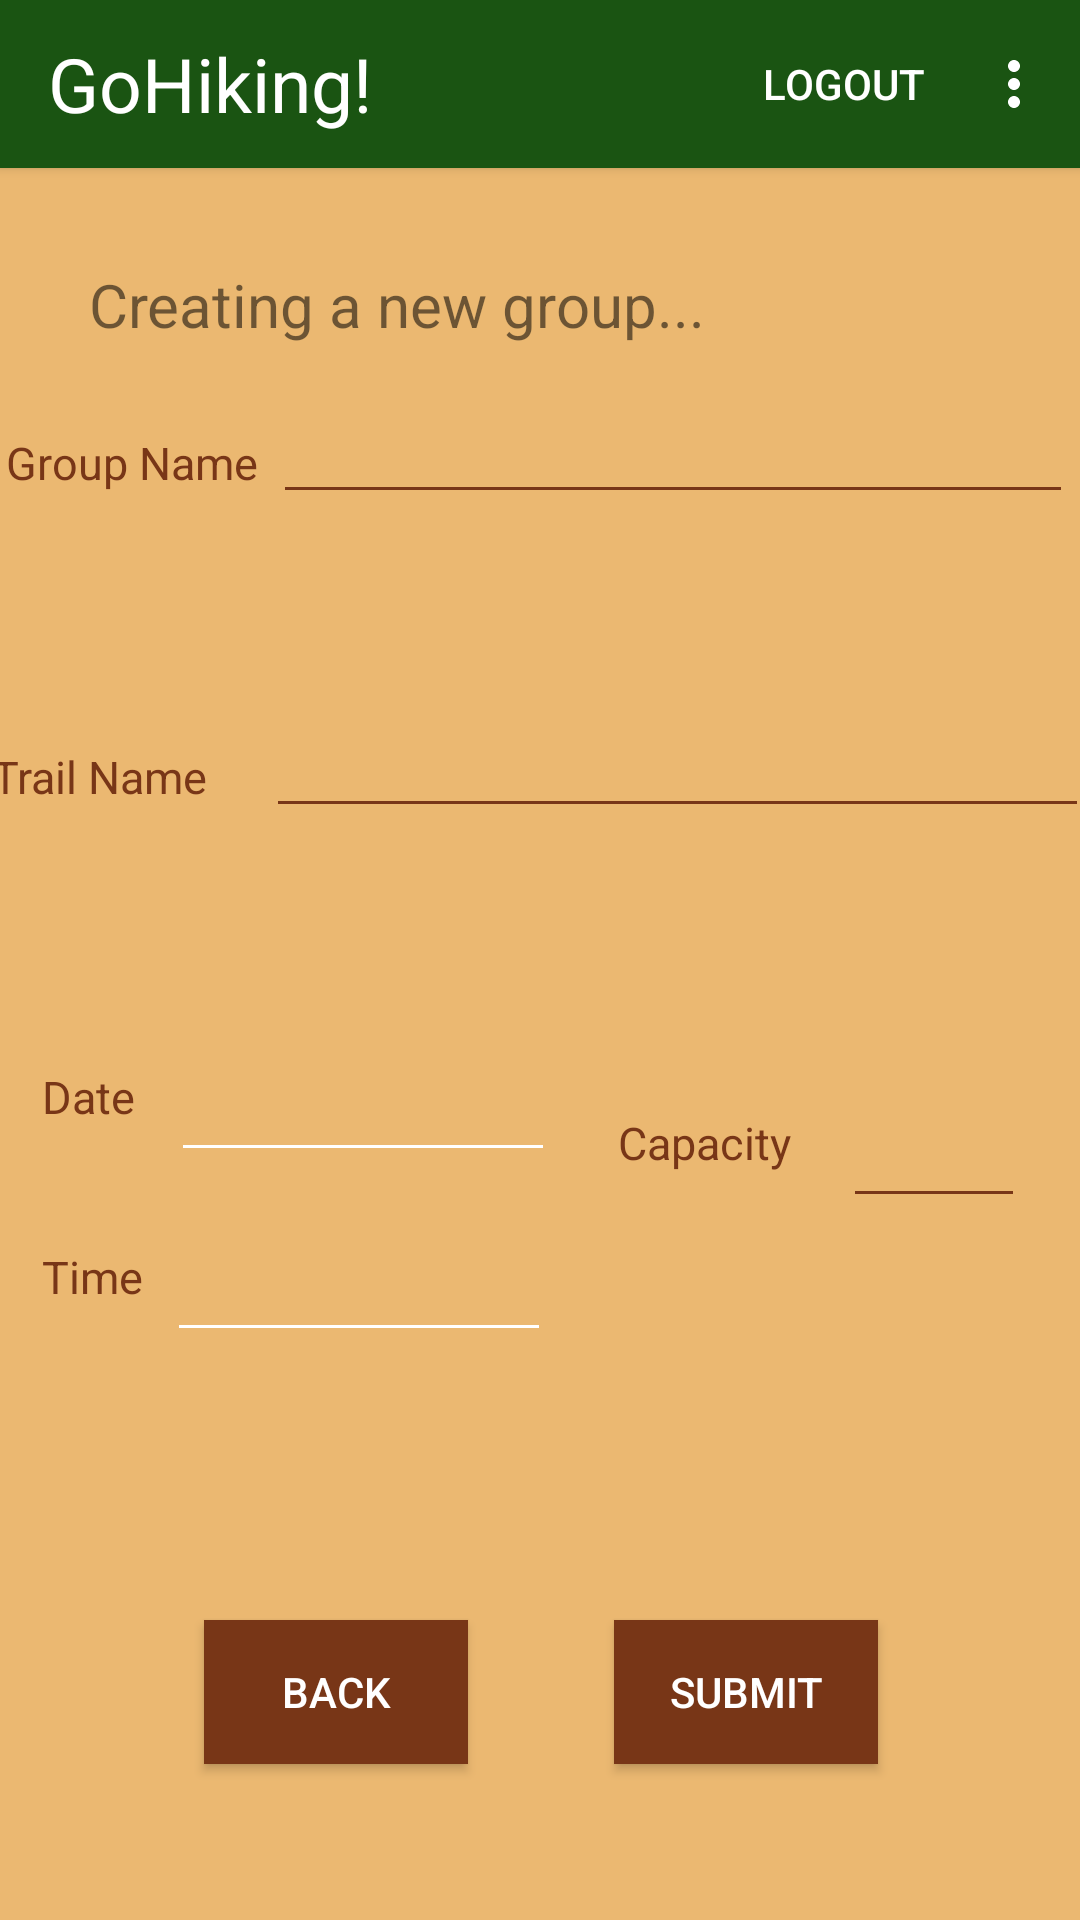

The Android layout XML behind this screen, and the referenced resources:
<!-- AndroidManifest.xml: application theme Theme.Project -->
<!-- res/layout/activity_makegroup.xml -->
<?xml version="1.0" encoding="utf-8"?>
<androidx.constraintlayout.widget.ConstraintLayout xmlns:android="http://schemas.android.com/apk/res/android"
    xmlns:app="http://schemas.android.com/apk/res-auto"
    xmlns:tools="http://schemas.android.com/tools"
    android:id="@+id/main"
    android:layout_width="match_parent"
    android:layout_height="match_parent"
    android:background="@color/sand"
    tools:context=".FriendsActivity">


    <androidx.appcompat.widget.Toolbar
        android:id="@+id/appbar"
        android:layout_width="match_parent"
        android:layout_height="wrap_content"
        android:background="@color/dark_green"
        android:elevation="@dimen/cardview_default_elevation"
        android:theme="@style/Theme.Project"
        app:layout_constraintEnd_toEndOf="parent"
        app:layout_constraintHorizontal_bias="0.0"
        app:layout_constraintStart_toStartOf="parent"
        app:layout_constraintTop_toTopOf="parent"
        app:menu="@menu/navbar"
        app:popupTheme="@style/ThemeOverlay.AppCompat.Light">

        <TextView
            android:layout_width="wrap_content"
            android:layout_height="wrap_content"
            android:layout_gravity="start"
            android:text="@string/app_name"
            android:textColor="@color/white"
            android:textSize="25sp" />

    </androidx.appcompat.widget.Toolbar>

    <TextView
        android:id="@+id/makeGroupText"
        android:layout_width="301dp"
        android:layout_height="76dp"
        android:text="Creating a new group..."
        android:textSize="20sp"
        app:layout_constraintBottom_toBottomOf="parent"
        app:layout_constraintEnd_toEndOf="parent"
        app:layout_constraintStart_toStartOf="parent"
        app:layout_constraintTop_toBottomOf="@id/appbar"
        app:layout_constraintVertical_bias="0.063" />

    <Button
        android:id="@+id/back_button"
        android:layout_width="wrap_content"
        android:layout_height="wrap_content"
        android:layout_marginBottom="52dp"
        android:background="@color/brown"
        android:text="back"
        android:textColor="@color/white"
        app:layout_constraintBottom_toBottomOf="parent"
        app:layout_constraintEnd_toEndOf="parent"
        app:layout_constraintHorizontal_bias="0.25"
        app:layout_constraintStart_toStartOf="parent" />

    <Button
        android:id="@+id/submit_button"
        android:layout_width="wrap_content"
        android:layout_height="wrap_content"
        android:layout_marginBottom="52dp"
        android:background="@color/brown"
        android:text="submit"
        android:textColor="@color/white"
        app:layout_constraintBottom_toBottomOf="parent"
        app:layout_constraintEnd_toEndOf="parent"
        app:layout_constraintHorizontal_bias="0.752"
        app:layout_constraintStart_toStartOf="parent" />

    <LinearLayout
        android:id="@+id/linearLayout"
        android:layout_width="356dp"
        android:layout_height="76dp"
        android:layout_marginBottom="136dp"
        android:orientation="horizontal"
        app:layout_constraintBottom_toTopOf="@+id/linearLayout3"
        app:layout_constraintEnd_toEndOf="parent"
        app:layout_constraintHorizontal_bias="0.49"
        app:layout_constraintStart_toStartOf="parent"
        app:layout_constraintTop_toBottomOf="@+id/description"
        app:layout_constraintVertical_bias="0.133"
        tools:ignore="MissingConstraints">

        <TextView
            android:id="@+id/name"
            android:layout_width="0dp"
            android:layout_height="wrap_content"
            android:layout_weight=".3"
            android:gravity="center_vertical"
            android:text="Group Name"
            android:textColor="@color/brown"
            android:textSize="15sp" />

        <EditText
            android:id="@+id/groupNameInput"
            android:layout_width="0dp"
            android:layout_height="wrap_content"
            android:layout_weight=".9"
            android:backgroundTint="@color/brown"
            android:ems="15"
            android:inputType="text"
            android:textSize="15sp" />

    </LinearLayout>

    <LinearLayout
        android:id="@+id/linearLayout2"
        android:layout_width="366dp"
        android:layout_height="75dp"
        android:orientation="horizontal"
        app:layout_constraintBottom_toTopOf="@+id/linearLayout3"
        app:layout_constraintEnd_toEndOf="parent"
        app:layout_constraintStart_toStartOf="parent"
        app:layout_constraintTop_toBottomOf="@+id/linearLayout"
        app:layout_constraintVertical_bias="0.468"
        tools:ignore="MissingConstraints">

        <TextView
            android:id="@+id/trailName"
            android:layout_width="0dp"
            android:layout_height="wrap_content"
            android:layout_weight=".3"
            android:gravity="center_vertical"
            android:text="Trail Name"
            android:textColor="@color/brown"
            android:textSize="15sp" />

        <EditText
            android:id="@+id/trailNameInput"
            android:layout_width="0dp"
            android:layout_height="wrap_content"
            android:layout_weight=".9"
            android:backgroundTint="@color/brown"
            android:ems="15"
            android:inputType="text"
            android:textSize="15sp" />
    </LinearLayout>

    <LinearLayout
        android:id="@+id/linearLayout3"
        android:layout_width="136dp"
        android:layout_height="70dp"
        android:orientation="horizontal"
        android:gravity="center_vertical"
        app:layout_constraintBottom_toBottomOf="parent"
        app:layout_constraintEnd_toEndOf="parent"
        app:layout_constraintHorizontal_bias="0.92"
        app:layout_constraintStart_toStartOf="parent"
        app:layout_constraintTop_toBottomOf="@+id/makeGroupText"
        app:layout_constraintVertical_bias="0.448"
        tools:ignore="MissingConstraints">

        <TextView
            android:id="@+id/capacity"
            android:layout_width="wrap_content"
            android:layout_height="wrap_content"
            android:layout_weight=".3"
            android:gravity="center_vertical"
            android:text="Capacity"
            android:textColor="@color/brown"
            android:textSize="15sp" />

        <EditText
            android:id="@+id/capacityInput"
            android:layout_width="8dp"
            android:layout_height="50dp"
            android:layout_weight=".9"
            android:backgroundTint="@color/brown"
            android:ems="15"
            android:gravity="center_vertical"
            android:inputType="text"
            android:textSize="15sp" />

    </LinearLayout>

    <LinearLayout
        android:id="@+id/linearLayout4"
        android:layout_width="203dp"
        android:layout_height="100dp"
        android:layout_marginTop="32dp"
        android:gravity="center_vertical"
        android:orientation="vertical"
        app:layout_constraintBottom_toBottomOf="parent"
        app:layout_constraintEnd_toEndOf="parent"
        app:layout_constraintHorizontal_bias="0.089"
        app:layout_constraintStart_toStartOf="parent"
        app:layout_constraintTop_toBottomOf="@+id/linearLayout2"
        app:layout_constraintVertical_bias="0.0"
        tools:ignore="MissingConstraints">

        <LinearLayout
            android:id="@+id/linearLayout5"
            android:layout_width="171dp"
            android:layout_height="60dp"
            android:gravity="center_vertical"
            android:orientation="horizontal"
            app:layout_constraintBottom_toTopOf="@+id/linearLayout3"
            app:layout_constraintEnd_toEndOf="parent"
            app:layout_constraintStart_toStartOf="parent"
            app:layout_constraintTop_toBottomOf="@+id/linearLayout"
            app:layout_constraintVertical_bias="0.468"
            tools:ignore="MissingConstraints">

            <TextView
                android:id="@+id/date"
                android:layout_width="wrap_content"
                android:layout_height="wrap_content"
                android:layout_weight=".3"
                android:gravity="center_vertical"
                android:text="Date"
                android:textColor="@color/brown"
                android:textSize="15sp" />

            <EditText
                android:id="@+id/dateInput"
                android:layout_width="128dp"
                android:layout_height="50dp"
                android:ems="10"
                android:focusable="true"
                android:gravity="center_vertical"
                android:inputType="date"
                android:textSize="15sp" />
        </LinearLayout>

        <LinearLayout
            android:id="@+id/linearLayout6"
            android:layout_width="170dp"
            android:layout_height="60dp"
            android:gravity="center_vertical"
            android:orientation="horizontal"
            app:layout_constraintBottom_toTopOf="@+id/linearLayout3"
            app:layout_constraintEnd_toEndOf="parent"
            app:layout_constraintStart_toStartOf="parent"
            app:layout_constraintTop_toBottomOf="@+id/linearLayout"
            app:layout_constraintVertical_bias="0.468"
            tools:ignore="MissingConstraints">

            <TextView
                android:id="@+id/time"
                android:layout_width="32dp"
                android:layout_height="wrap_content"
                android:layout_weight=".3"
                android:gravity="center_vertical"
                android:text="Time"
                android:textColor="@color/brown"
                android:textSize="15sp" />

            <EditText
                android:id="@+id/timeInput"
                android:layout_width="128dp"
                android:layout_height="50dp"
                android:ems="10"
                android:focusable="true"
                android:gravity="center_vertical"
                android:inputType="time"
                android:textSize="15sp" />
        </LinearLayout>

    </LinearLayout>


</androidx.constraintlayout.widget.ConstraintLayout>
<!-- resources referenced by this layout -->
<resources>
  <color name="brown">#783617</color>
  <color name="dark_green">#1a5412</color>
  <color name="sand">#ebb871</color>
  <color name="white">#FFFFFFFF</color>
  <string name="app_name">GoHiking!</string>
  <style name="Theme.Project" parent="Base.Theme.Project" />
  <style name="Base.Theme.Project" parent="Theme.AppCompat.Light.NoActionBar">
          
          
          <item name="colorPrimary">@color/dark_green</item>
          <item name="colorControlNormal">@color/white</item>
          <item name="actionMenuTextColor">@color/white</item>
      </style>
</resources>
